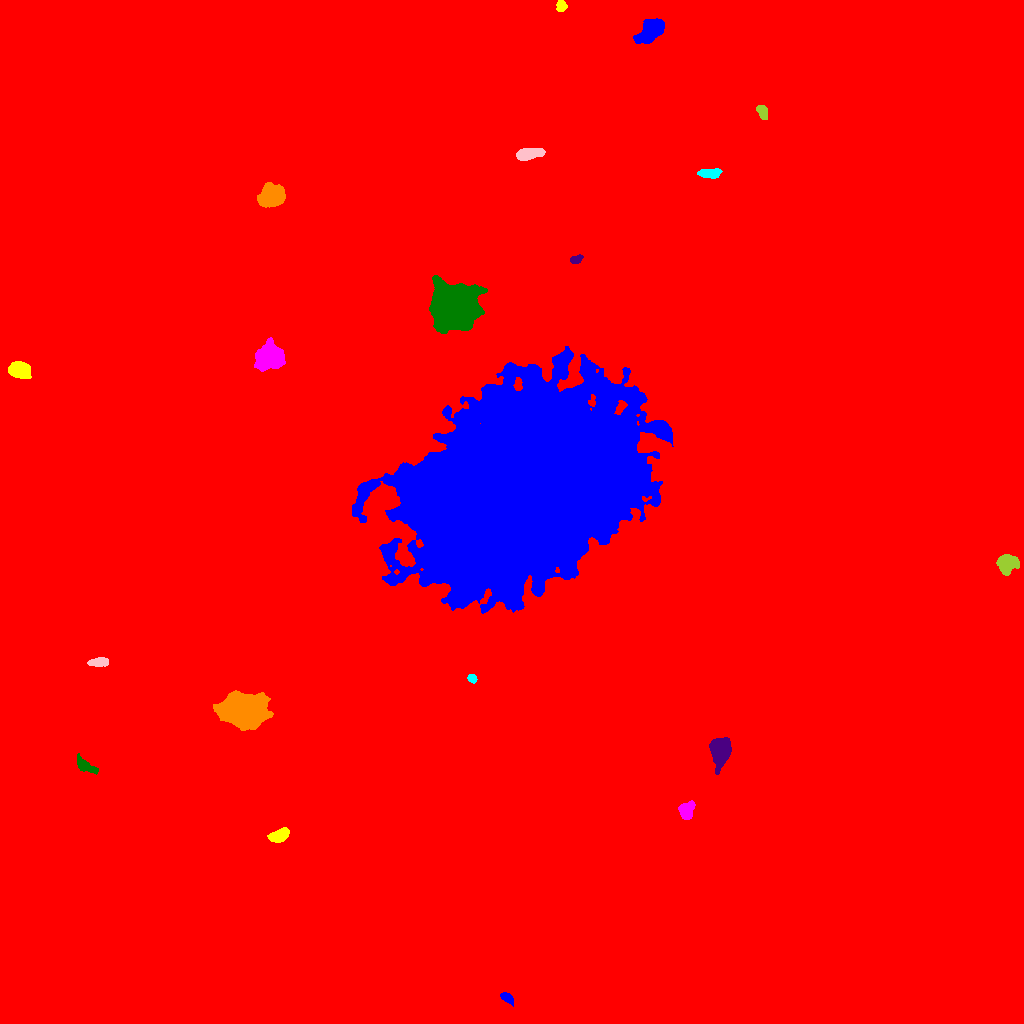

Source data for this figure (header and first rows):
ID, X, Y, A, B, theta, total_flux, mu_max, mu_median, mu_mean, R_fwhm, R_e, R10, R90, x_start, x_end, y_start, y_end, area, greylevel
0, 508.3, 518.5, 294.9, 285.5, -1.531, 2884057, 25.0, 2.0, 2.907, 51.29, 235.9, 85.5, 405, 0, 1023, 0, 1023, 992220, 2.907
1, 506.9, 25.91, 3.59, 1.971, -0.635, 433.0, 7.0, 3.0, 3.52, 4.37, 3.385, 1.382, 5.232, 500, 513, 17, 31, 123, 15.52
2, 280.4, 188.4, 4.923, 2.785, 0.3608, 1475, 17.0, 5.0, 6.12, 4.406, 4.406, 1.693, 7.442, 267, 289, 181, 196, 241, 17.12
3, 686.2, 212.7, 4.697, 3.511, 1.41, 1023, 9.0, 4.0, 4.263, 5.944, 4.918, 1.954, 7.506, 678, 695, 204, 223, 240, 16.26
4, 84.05, 258.1, 5.761, 2.473, -0.5693, 781.0, 12.0, 3.0, 3.566, 3.742, 3.827, 1.382, 6.84, 77, 98, 249, 270, 219, 15.57
5, 720.4, 273.3, 6.491, 4.179, 1.431, 7801, 40.0, 12.0, 14.29, 7.485, 6.433, 2.585, 10.39, 709, 731, 249, 286, 546, 25.29
6, 243.2, 312.8, 11.28, 7.37, -0.1313, 28472, 46.0, 16.0, 17.52, 13.47, 11.62, 4.652, 18.46, 213, 273, 293, 333, 1625, 28.52
7, 472.2, 344.9, 2.15, 1.765, -0.6763, 288.0, 8.0, 3.0, 3.74, 3.478, 2.523, 0.9772, 3.909, 467, 477, 340, 349, 77, 16.74
8, 99.26, 361.4, 4.831, 2.019, 0.08906, 703.0, 10.0, 4.0, 4.064, 4.442, 3.909, 1.493, 6.333, 87, 108, 357, 366, 173, 16.06
9, 1007, 459.7, 4.92, 4.244, 0.3938, 1723, 10.0, 5.0, 4.867, 7.527, 5.698, 2.326, 8.938, 996, 1019, 448, 469, 354, 16.87
10, 141.4, 522.8, 6.707, 4.501, -1.016, 3046, 16.0, 6.0, 6.02, 7.506, 6.482, 2.523, 10.3, 118, 153, 509, 535, 506, 18.02
11, 515.9, 531.7, 58.28, 38.11, 0.5257, 1200517, 138.0, 20.0, 25.98, 29.15, 56.27, 19.43, 95.36, 352, 673, 410, 677, 46209, 36.98
12, 19.21, 654.4, 4.726, 3.359, -0.1832, 2983, 24.0, 7.0, 8.672, 6.024, 5.015, 1.954, 8.137, 8, 31, 645, 662, 344, 20.67
13, 270.5, 666.1, 6.28, 5.46, 0.3927, 10554, 46.0, 11.0, 14.93, 7.695, 7.203, 2.821, 11.97, 254, 285, 652, 686, 707, 24.93
14, 453.5, 716, 9.164, 8.887, -0.2784, 95088, 186.0, 23.0, 41.63, 10.42, 10.76, 4.107, 19.17, 429, 487, 690, 748, 2284, 52.63
15, 575.9, 764, 3.043, 1.893, 0.2825, 528.0, 11.0, 5.0, 5.388, 3.785, 3.09, 1.128, 4.787, 570, 583, 760, 769, 98, 16.39
16, 271.3, 828.3, 5.689, 5.068, 0.3014, 7812, 34.0, 12.5, 14.15, 8.098, 6.817, 2.764, 10.91, 257, 285, 816, 841, 552, 25.15
17, 709.6, 850.2, 5.652, 2.092, 0.02766, 684.0, 6.0, 3.0, 3.369, 6.18, 4.406, 1.871, 6.794, 697, 722, 845, 855, 203, 15.37
18, 527.8, 869.6, 6.83, 2.448, 0.1243, 1654, 16.0, 5.0, 5.569, 4.853, 4.886, 1.784, 7.959, 516, 545, 863, 875, 297, 19.57
19, 762.6, 911.2, 3.96, 2.226, -1.161, 497.0, 7.0, 4.0, 3.55, 4.754, 3.785, 1.493, 5.754, 756, 767, 904, 918, 140, 15.55
20, 976.6, 968.7, 7.54, 5.184, 0.1219, 9002, 35.0, 9.0, 11.63, 7.442, 7.653, 2.932, 12.94, 956, 996, 956, 985, 774, 22.63
21, 649.7, 991.3, 7.382, 3.999, 0.7493, 5144, 24.0, 8.0, 9.651, 7.777, 6.747, 2.646, 10.88, 633, 664, 980, 1005, 533, 20.65
22, 560.9, 1017, 2.577, 2.146, -1.512, 429.0, 9.0, 3.0, 3.865, 3.868, 3.038, 1.128, 4.754, 556, 567, 1012, 1023, 111, 23.86
